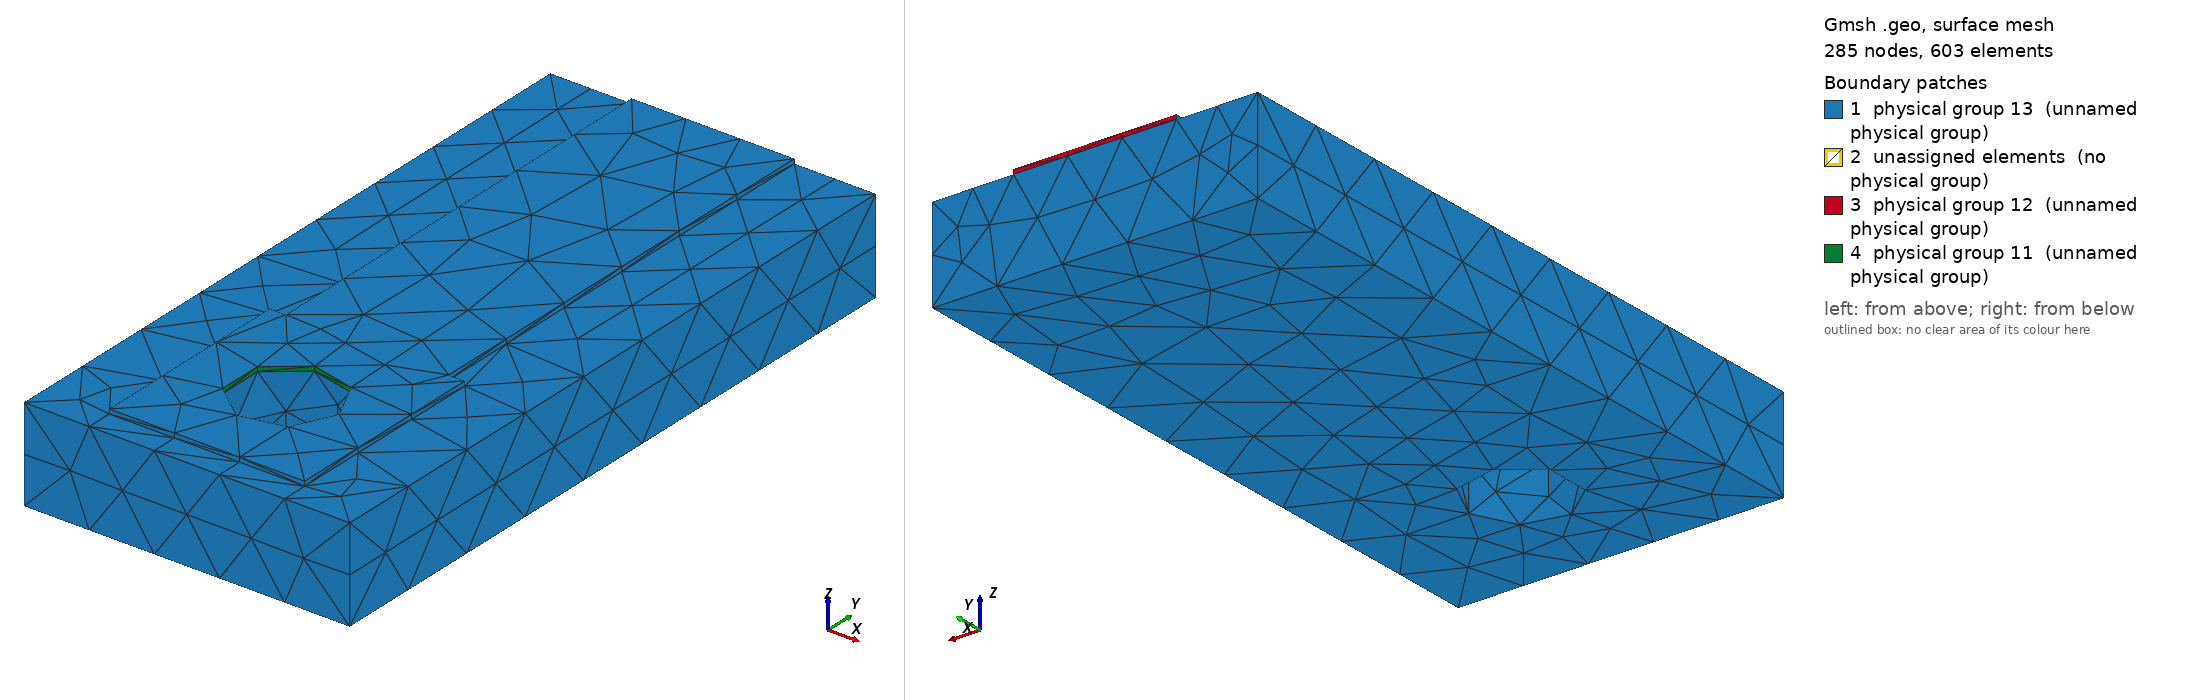

Gmsh geometry script, surface-meshed: 285 nodes, 603 surface elements. Boundary patches (legend numbers): 1 physical group 13 (unnamed physical group), 2 unassigned elements (no physical group), 3 physical group 12 (unnamed physical group), 4 physical group 11 (unnamed physical group). Left view from above one corner, right view from below the opposite corner. Legend entries are the model's physical surfaces; 'unassigned elements' are surfaces in no physical group. The drawing asked Gmsh for element sizes between 1% and 20% of the model's largest extent; the script's own settings can give other sizes.

=== neck.geo (drawn) ===
SetFactory("OpenCASCADE");
Geometry.OCCBooleanPreserveNumbering = 1;
Mesh.MshFileVersion = 2.2;
Mesh.ElementOrder = 1;
Mesh.CharacteristicLengthMin = 0.0004;
Mesh.CharacteristicLengthMax = 0.0004;
// Coordinates in metres. Native trace direction localized to +Y.
Rectangle(1) = {-0.0015, -0.0016, 0.00144, 0.003, 0.0032};
pad[]={1};
trace=news; Rectangle(trace)={-0.00125,0,0.00144,0.0025,0.0085};
face[]=BooleanUnion{Surface{pad[]};Delete;}{Surface{trace};Delete;};
cu[]=Extrude{0,0,0.00007}{Surface{face[]};};
substrate=newv; Box(substrate)={-0.0025,-0.002,0,0.005,0.0105,0.00144};
hole=newv; Cylinder(hole)={0,0,-0.0001,0,0,0.002,0.0008};
solids[]=BooleanDifference{Volume{cu[1],substrate};Delete;}{Volume{hole};Delete;};
joined[]=BooleanFragments{Volume{solids[]};Delete;}{};
eps=1e-6;
copper[]=Volume In BoundingBox{-0.0025-eps,-0.002-eps,0.00144-eps,0.0025+eps,0.0085+eps,0.00151+eps};
fr4[]=Volume In BoundingBox{-0.0025-eps,-0.002-eps,-eps,0.0025+eps,0.0085+eps,0.00144+eps};
terminal[]=Surface In BoundingBox{-0.0008-eps,-0.0008-eps,0.00144-eps,0.0008+eps,0.0008+eps,0.00151+eps};
far[]=Surface In BoundingBox{-0.00125-eps,0.0085-eps,0.00144-eps,0.00125+eps,0.0085+eps,0.00151+eps};
outer[]=CombinedBoundary{Volume{joined[]};};
outer[]=Abs(outer[]);
outer[]-={terminal[],far[]};
Physical Volume(1)={copper[]};
Physical Volume(2)={fr4[]};
Physical Surface(11)={terminal[]};
Physical Surface(12)={far[]};
Physical Surface(13)={outer[]};
